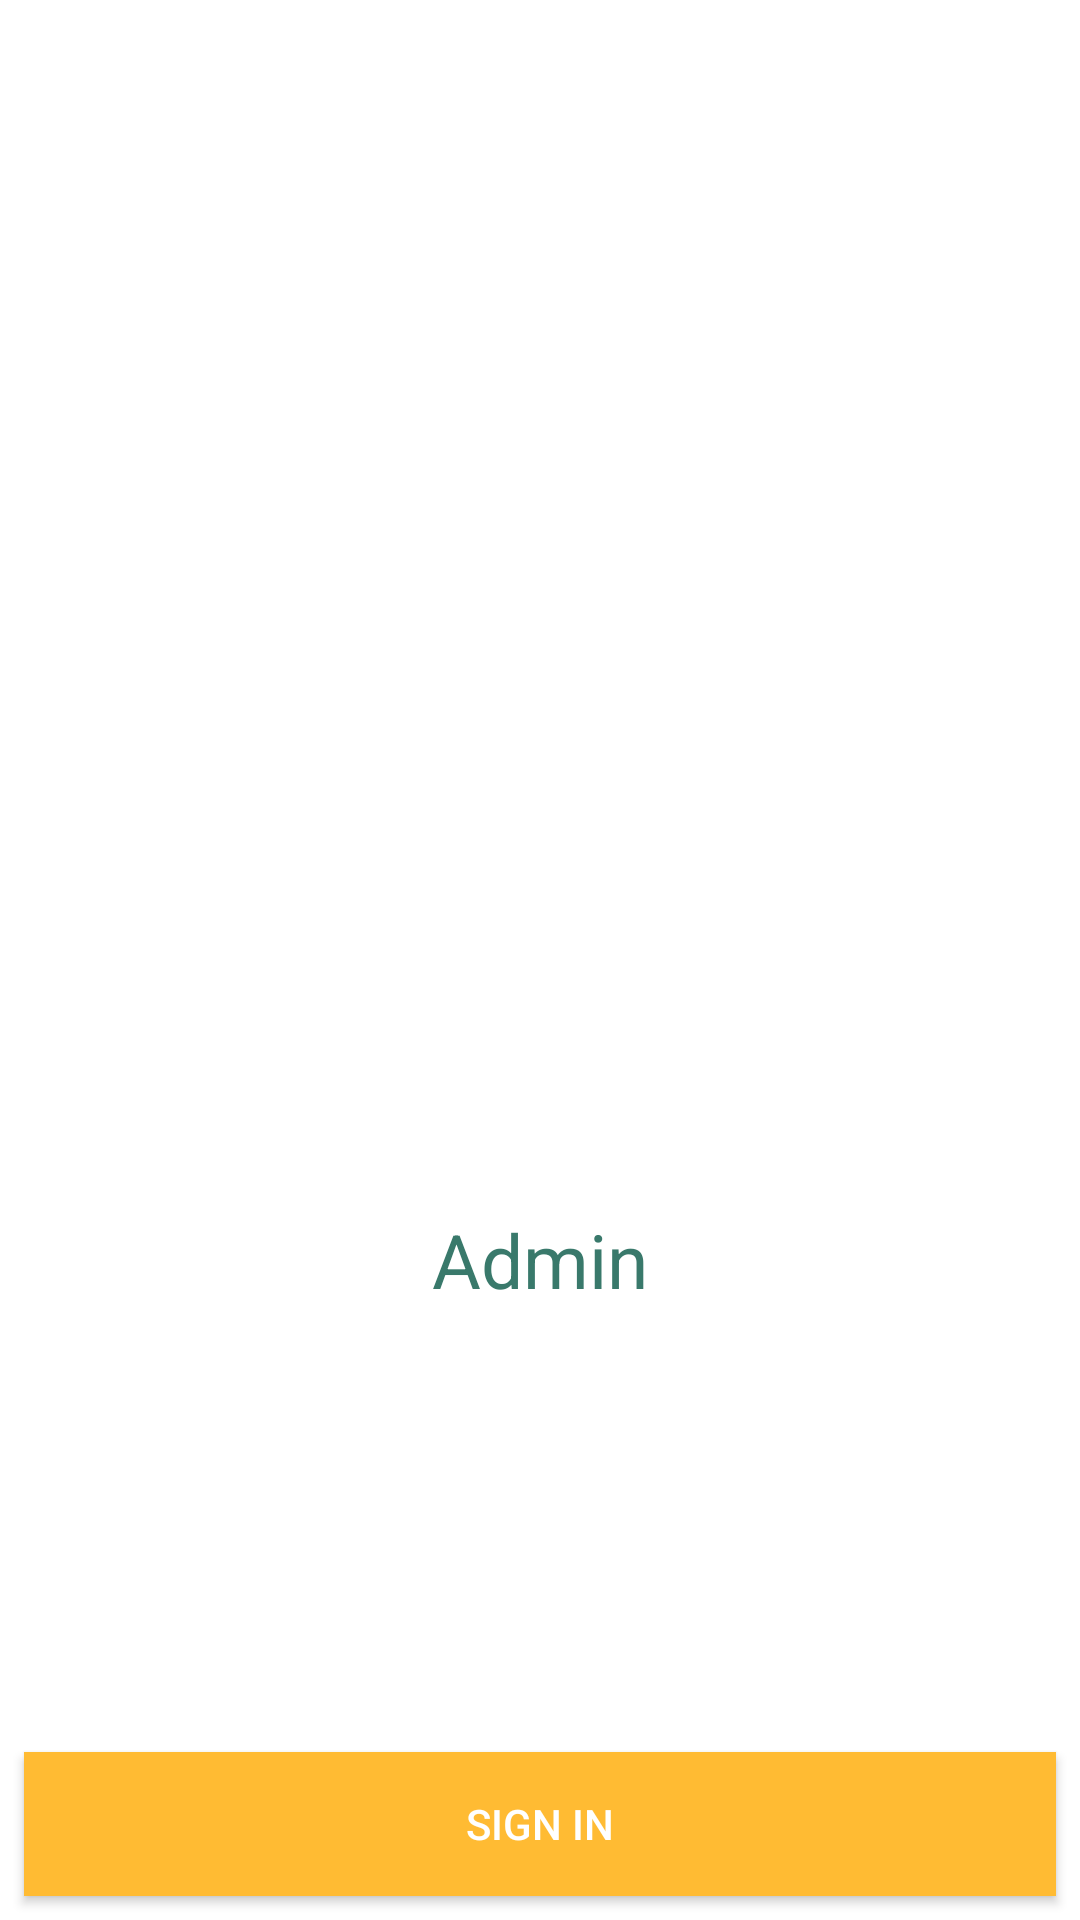

Produce the Android XML layout that renders to this screen, including the resource entries it uses.
<!-- AndroidManifest.xml: application theme AppTheme -->
<!-- res/layout/activity_main.xml -->
<?xml version="1.0" encoding="utf-8"?>
<RelativeLayout xmlns:android="http://schemas.android.com/apk/res/android"
    xmlns:app="http://schemas.android.com/apk/res-auto"
    xmlns:tools="http://schemas.android.com/tools"
    android:layout_width="match_parent"
    android:layout_height="match_parent"
    android:background="@android:color/white"
    tools:context="com.kuldeep.serweservernew.MainActivity">


    <LinearLayout
        android:layout_width="wrap_content"
        android:layout_height="wrap_content"
        android:orientation="vertical"
        android:layout_centerInParent="true"
        >
    <ImageView
        android:layout_width="200dp"
        android:layout_height="200dp"

        android:src="@drawable/logo">

    </ImageView>
        <TextView
            android:layout_width="wrap_content"
            android:layout_height="wrap_content"
            android:textSize="25dp"
            android:text="Admin"
            android:layout_gravity="center"
            android:textColor="@color/colorAccent"></TextView>

    </LinearLayout>
    <LinearLayout
        android:orientation="vertical"
        android:layout_width="wrap_content"
        android:layout_height="wrap_content"
        android:layout_centerVertical="true"
        android:layout_alignParentStart="true"
        android:id="@+id/linearLayout2">





    </LinearLayout>

    <LinearLayout
        android:orientation="horizontal"
        android:layout_alignParentBottom="true"
        android:layout_width="match_parent"
        android:layout_height="wrap_content"
        android:id="@+id/linearLayout">


        <Button
            android:id="@+id/btnSignIn"
            android:text="Sign In"
            android:background="@android:color/holo_orange_light"
            android:textColor="@android:color/white"
            android:layout_weight="1"
            android:layout_width="0dp"
            android:layout_height="wrap_content"
            android:layout_margin="8dp" />
    </LinearLayout>



</RelativeLayout>
<!-- resources referenced by this layout -->
<resources>
  <color name="colorAccent">#39796b</color>
  <style name="AppTheme" parent="Theme.AppCompat.NoActionBar">
          
          <item name="colorPrimary">@color/colorPrimary</item>
          <item name="colorPrimaryDark">@color/colorPrimaryDark</item>
          <item name="colorAccent">@color/colorAccent</item>
      </style>
  <color name="colorPrimary">#004d40</color>
  <color name="colorPrimaryDark">#00251a</color>
</resources>
